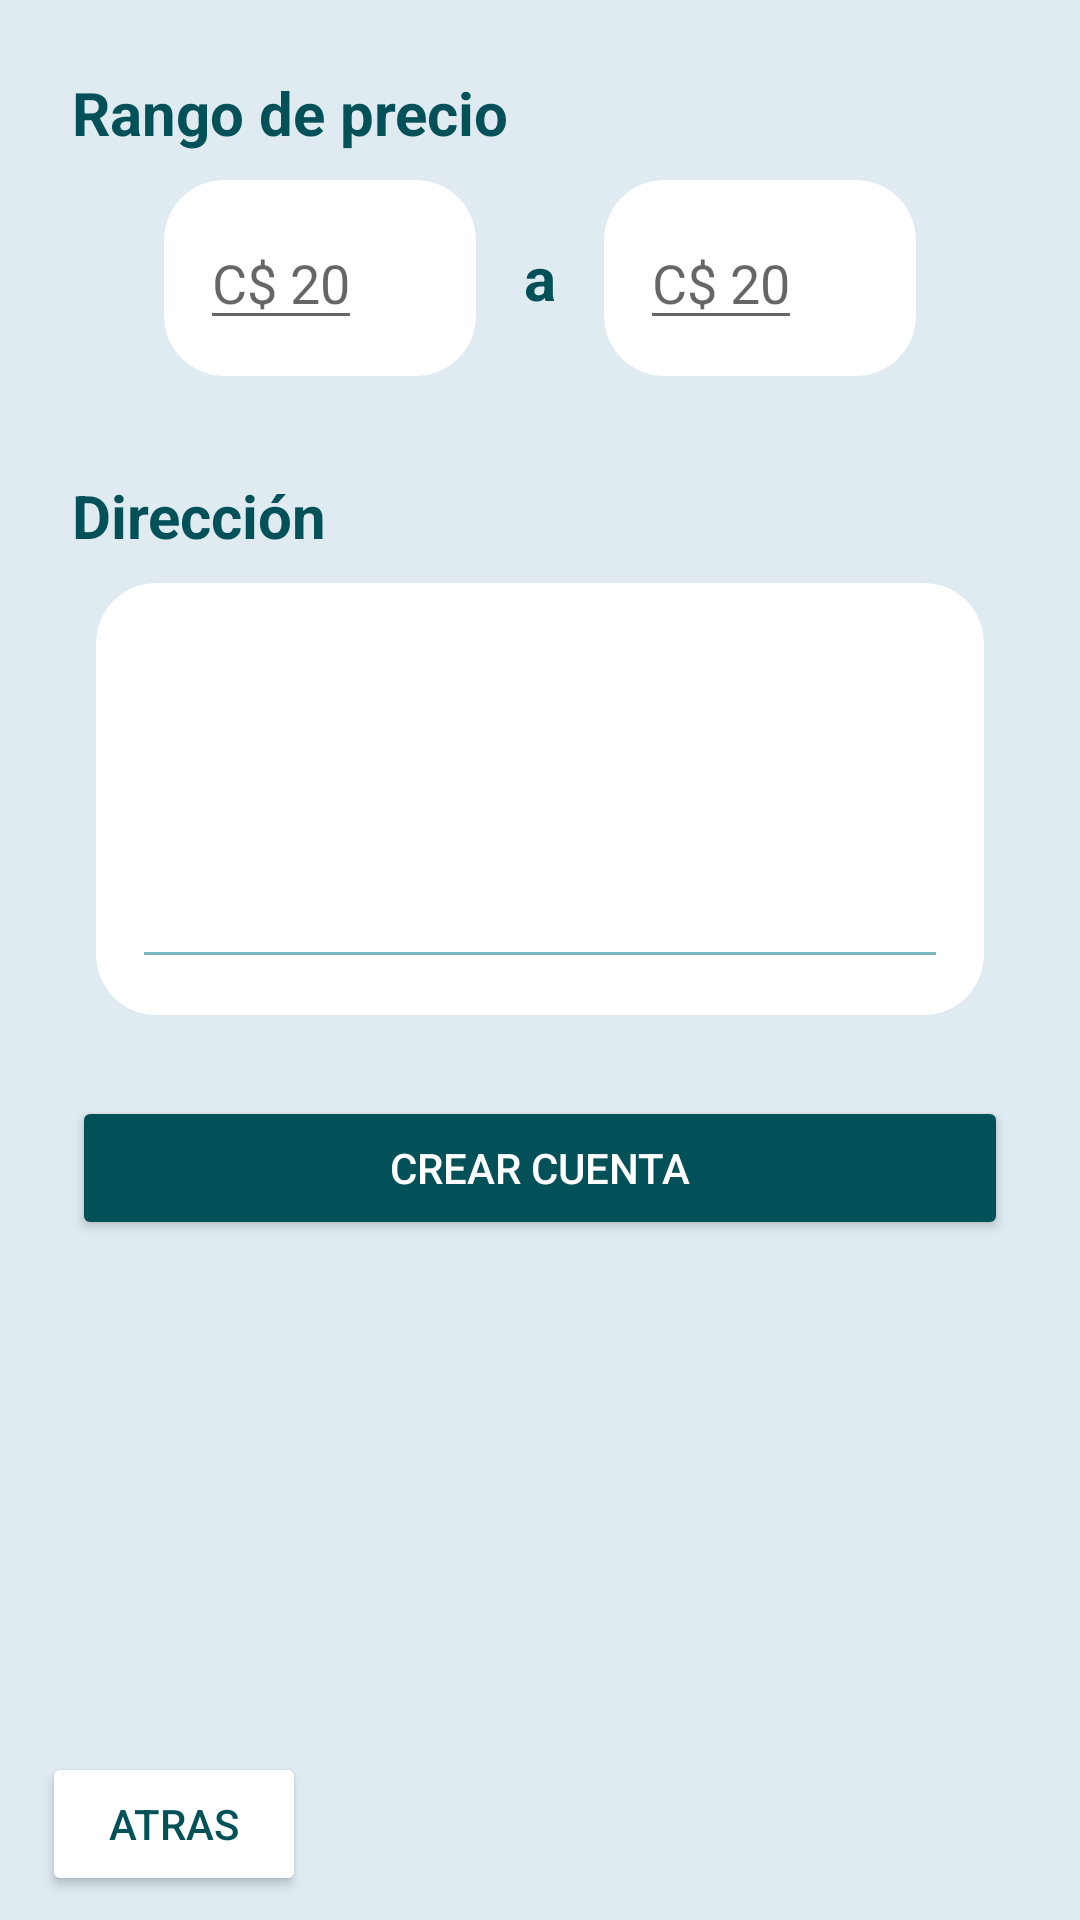

Android layout source for this screen:
<!-- AndroidManifest.xml: application theme Theme.ArteYCultura -->
<!-- res/layout/activity_regiter_or_edit_two.xml -->
<?xml version="1.0" encoding="utf-8"?>
<androidx.constraintlayout.widget.ConstraintLayout xmlns:android="http://schemas.android.com/apk/res/android"
    xmlns:app="http://schemas.android.com/apk/res-auto"
    xmlns:tools="http://schemas.android.com/tools"
    android:layout_width="match_parent"
    android:layout_height="match_parent"
    tools:context=".RegiterOrEditTwoActivity">

    <FrameLayout
        android:layout_width="match_parent"
        android:layout_height="match_parent"
        android:background="@color/sofw_blue"
        app:layout_constraintBottom_toBottomOf="parent"
        app:layout_constraintEnd_toEndOf="parent"
        app:layout_constraintStart_toStartOf="parent"
        app:layout_constraintTop_toTopOf="parent">

        <androidx.constraintlayout.widget.ConstraintLayout
            android:layout_width="match_parent"
            android:layout_height="match_parent">

            <ScrollView
                android:id="@+id/scrollView2"
                android:layout_width="0dp"
                android:layout_height="0dp"
                app:layout_constraintBottom_toTopOf="@+id/buttonBack"
                app:layout_constraintEnd_toEndOf="parent"
                app:layout_constraintStart_toStartOf="parent"
                app:layout_constraintTop_toTopOf="parent">


                <LinearLayout
                    android:layout_width="match_parent"
                    android:layout_height="wrap_content"
                    android:layout_marginHorizontal="24dp"
                    android:layout_marginTop="24dp"
                    android:orientation="vertical">

                    <TextView
                        style="@style/TextMd"
                        android:layout_width="wrap_content"
                        android:layout_height="wrap_content"
                        android:text="@string/rang_price"
                        android:textStyle="bold" />

                    <LinearLayout
                        android:layout_width="match_parent"
                        android:layout_height="wrap_content"
                        android:gravity="center"
                        android:orientation="horizontal">

                        <androidx.cardview.widget.CardView
                            style="@style/CardViewListItem"
                            android:layout_width="120dp"
                            android:layout_height="wrap_content">

                            <EditText
                                android:layout_width="wrap_content"
                                android:layout_height="wrap_content"
                                android:hint="@string/price" />
                        </androidx.cardview.widget.CardView>

                        <TextView
                            style="@style/TextMd"
                            android:layout_width="wrap_content"
                            android:layout_height="wrap_content"
                            android:layout_marginHorizontal="8dp"
                            android:text="a" />

                        <androidx.cardview.widget.CardView
                            style="@style/CardViewListItem"
                            android:layout_width="120dp"
                            android:layout_height="wrap_content">

                            <EditText
                                android:layout_width="wrap_content"
                                android:layout_height="wrap_content"
                                android:hint="@string/price" />
                        </androidx.cardview.widget.CardView>

                    </LinearLayout>

                    <TextView
                        style="@style/TextMd"
                        android:layout_width="wrap_content"
                        android:layout_height="wrap_content"
                        android:layout_marginTop="24dp"
                        android:text="@string/address"
                        android:textStyle="bold" />

                    <androidx.cardview.widget.CardView
                        style="@style/CardViewListItem"
                        android:layout_width="match_parent"
                        android:layout_height="wrap_content">

                        <EditText
                            style="@style/Style_EditTextInput"
                            android:layout_width="match_parent"
                            android:layout_height="120dp" />
                    </androidx.cardview.widget.CardView>

                    <Button
                        style="@style/PrimaryButton"
                        android:layout_width="match_parent"
                        android:layout_height="wrap_content"
                        android:layout_marginTop="18dp"
                        android:text="@string/new_Acoount" />

                </LinearLayout>
            </ScrollView>

            <Button
                android:id="@+id/buttonBack"
                style="@style/SecondaryButton"
                android:layout_width="wrap_content"
                android:layout_height="wrap_content"
                android:layout_marginStart="14dp"
                android:layout_marginBottom="8dp"
                android:text="Atras"
                app:layout_constraintBottom_toBottomOf="parent"
                app:layout_constraintStart_toStartOf="parent" />

        </androidx.constraintlayout.widget.ConstraintLayout>
    </FrameLayout>

</androidx.constraintlayout.widget.ConstraintLayout>
<!-- resources referenced by this layout -->
<resources>
  <color name="sofw_blue">#DFEAF1</color>
  <string name="address">Dirección</string>
  <string name="new_Acoount">Crear Cuenta</string>
  <string name="price">C$ 20</string>
  <string name="rang_price">Rango de precio</string>
  <style name="CardViewListItem">
          <item name="android:animateLayoutChanges">true</item>
          <item name="cardCornerRadius">20dp</item>
          <item name="cardElevation">0dp</item>
          <item name="contentPadding">12dp</item>
          <item name="cardUseCompatPadding">true</item>
      </style>
  <style name="PrimaryButton">
          <item name="cornerRadius">50dp</item>
          <item name="backgroundTint">@color/dark_blue</item>
          <item name="android:textColor">@color/white</item>
          <item name="android:layout_height">64dp</item>
      </style>
  <style name="SecondaryButton">
          <item name="cornerRadius">50dp</item>
          <item name="backgroundTint">@color/white</item>
          <item name="strokeColor">@color/dark_blue</item>
          <item name="strokeWidth">2dp</item>
          <item name="android:textColor">@color/dark_blue</item>
          <item name="android:layout_height">64dp</item>
      </style>
  <style name="Style_EditTextInput">
          <item name="android:drawablePadding">8dp</item>
          <item name="android:ems">10</item>
          <item name="android:textColorHint">@color/turquest</item>
          <item name="android:backgroundTint">@color/turquest</item>
          <item name="drawableTint">@color/black</item>
          <item name="android:textColor">@color/dark_blue</item>
      </style>
  <style name="TextMd">
          <item name="android:textSize">20sp</item>
          <item name="android:textColor">@color/dark_blue</item>
          <item name="android:textStyle">bold</item>
      </style>
  <style name="Theme.ArteYCultura" parent="Theme.MaterialComponents.DayNight.DarkActionBar">
          
          <item name="colorPrimary">@color/dark_blue</item>
          <item name="colorPrimaryVariant">@color/ligth_blue</item>
          <item name="colorOnPrimary">@color/white</item>
          
          <item name="colorSecondary">@color/teal_200</item>
          <item name="colorSecondaryVariant">@color/teal_700</item>
          <item name="colorOnSecondary">@color/black</item>
          
          <item name="android:statusBarColor" tools:targetApi="l">?attr/colorPrimaryVariant</item>
          
  
          <item name="windowActionBar">false</item>
          <item name="windowNoTitle">true</item>
      </style>
  <color name="dark_blue">#025159</color>
  <color name="white">#FFFFFFFF</color>
  <color name="turquest">#7AB8BF</color>
  <color name="black">#FF000000</color>
  <color name="ligth_blue">#3F858C</color>
  <color name="teal_200">#FF03DAC5</color>
  <color name="teal_700">#FF018786</color>
</resources>
